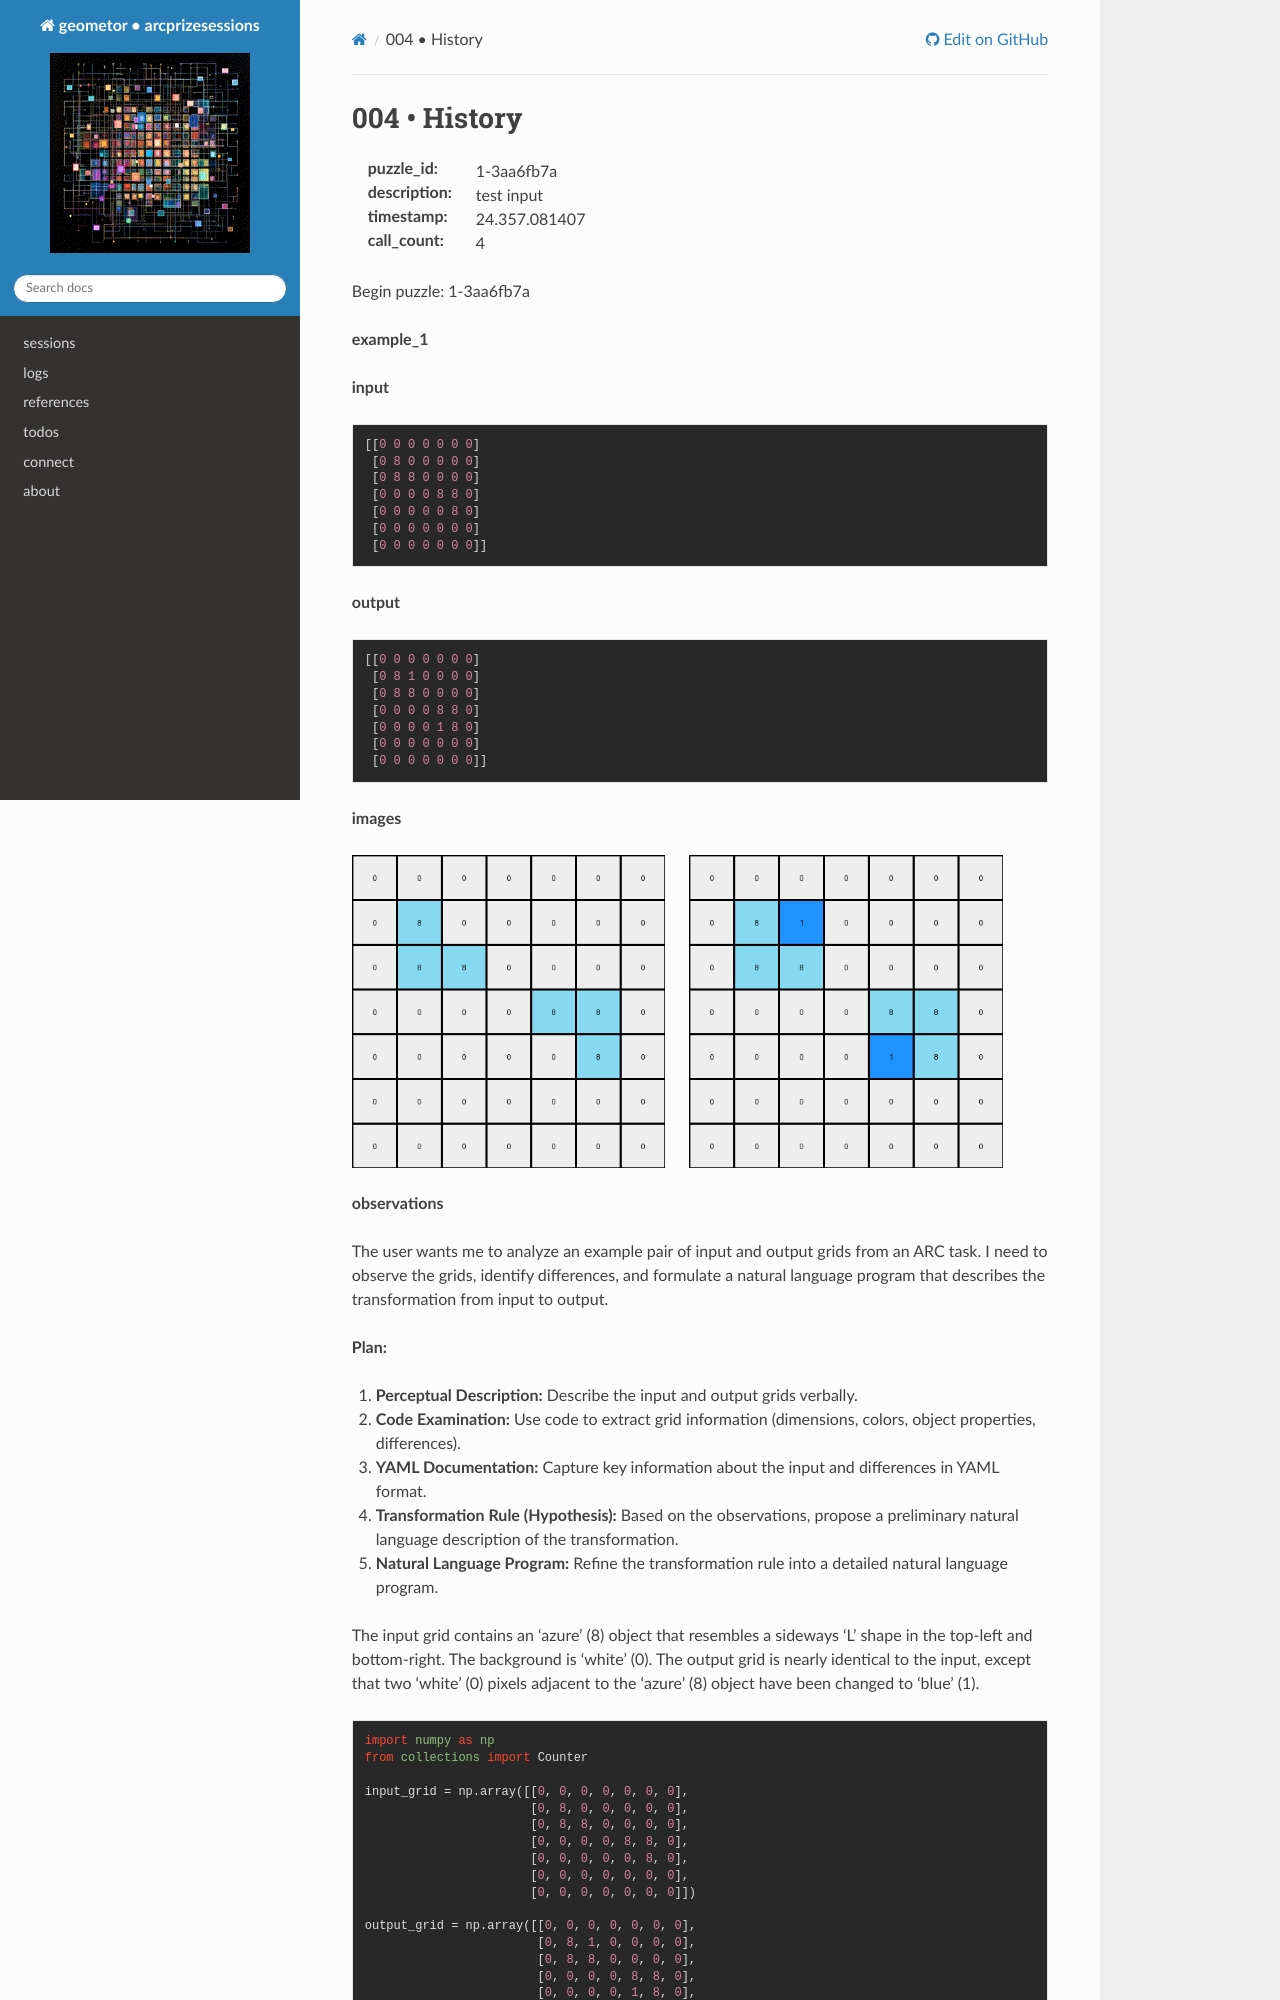

repository: geometor/arcprizesessions · page: sessions/24.357.081407/1-3aa6fb7a/004-history/index.html · generator: sphinx

004 • History
=============

:puzzle_id: 1-3aa6fb7a
:description: test input
:timestamp: 24.357.081407
:call_count: 4






Begin puzzle: 1-3aa6fb7a






**example_1**

**input**

.. code-block::

   [[0 0 0 0 0 0 0]
    [0 8 0 0 0 0 0]
    [0 8 8 0 0 0 0]
    [0 0 0 0 8 8 0]
    [0 0 0 0 0 8 0]
    [0 0 0 0 0 0 0]
    [0 0 0 0 0 0 0]]

**output**

.. code-block::

   [[0 0 0 0 0 0 0]
    [0 8 1 0 0 0 0]
    [0 8 8 0 0 0 0]
    [0 0 0 0 8 8 0]
    [0 0 0 0 1 8 0]
    [0 0 0 0 0 0 0]
    [0 0 0 0 0 0 0]]

**images**





.. image:: _images/000-example_1_input.png
   :align: left
   :width: 45%




.. image:: _images/000-example_1_output.png
   :align: left
   :width: 45%





**observations**






The user wants me to analyze an example pair of input and output grids from an ARC task. I need to observe the grids, identify differences, and formulate a natural language program that describes the transformation from input to output.

**Plan:**


#. **Perceptual Description:** Describe the input and output grids verbally.
#. **Code Examination:** Use code to extract grid information (dimensions, colors, object properties, differences).
#. **YAML Documentation:** Capture key information about the input and differences in YAML format.
#. **Transformation Rule (Hypothesis):** Based on the observations, propose a preliminary natural language description of the transformation.
#. **Natural Language Program:** Refine the transformation rule into a detailed natural language program.






The input grid contains an 'azure' (8) object that resembles a sideways 'L' shape in the top-left and bottom-right. The background is 'white' (0). The output grid is nearly identical to the input, except that two 'white' (0) pixels adjacent to the 'azure' (8) object have been changed to 'blue' (1).

.. code-block:: python

   import numpy as np
   from collections import Counter

   input_grid = np.array([[0, 0, 0, 0, 0, 0, 0],
                          [0, 8, 0, 0, 0, 0, 0],
                          [0, 8, 8, 0, 0, 0, 0],
                          [0, 0, 0, 0, 8, 8, 0],
                          [0, 0, 0, 0, 0, 8, 0],
                          [0, 0, 0, 0, 0, 0, 0],
                          [0, 0, 0, 0, 0, 0, 0]])

   output_grid = np.array([[0, 0, 0, 0, 0, 0, 0],
                           [0, 8, 1, 0, 0, 0, 0],
                           [0, 8, 8, 0, 0, 0, 0],
                           [0, 0, 0, 0, 8, 8, 0],
                           [0, 0, 0, 0, 1, 8, 0],
                           [0, 0, 0, 0, 0, 0, 0],
                           [0, 0, 0, 0, 0, 0, 0]])

   input_colors = Counter(input_grid.flatten())
   output_colors = Counter(output_grid.flatten())

   print("Input Grid Analysis:")
   print(f"  Dimensions: {input_grid.shape}")
   print(f"  Color counts: {input_colors}")

   print("\nOutput Grid Analysis:")
   print(f"  Dimensions: {output_grid.shape}")
   print(f"  Color counts: {output_colors}")

   diff_coords = np.where(input_grid != output_grid)
   changed_pixels = list(zip(diff_coords[0], diff_coords[1]))
   print("\nDifferences:")
   print(f"  Number of cells changed: {len(changed_pixels)}")
   print("  Coordinates of changed pixels (input -> output):")
   for r, c in changed_pixels:
       print(f"    ({r}, {c}): {input_grid[r, c]} -> {output_grid[r, c]}")

.. code-block:: yaml
